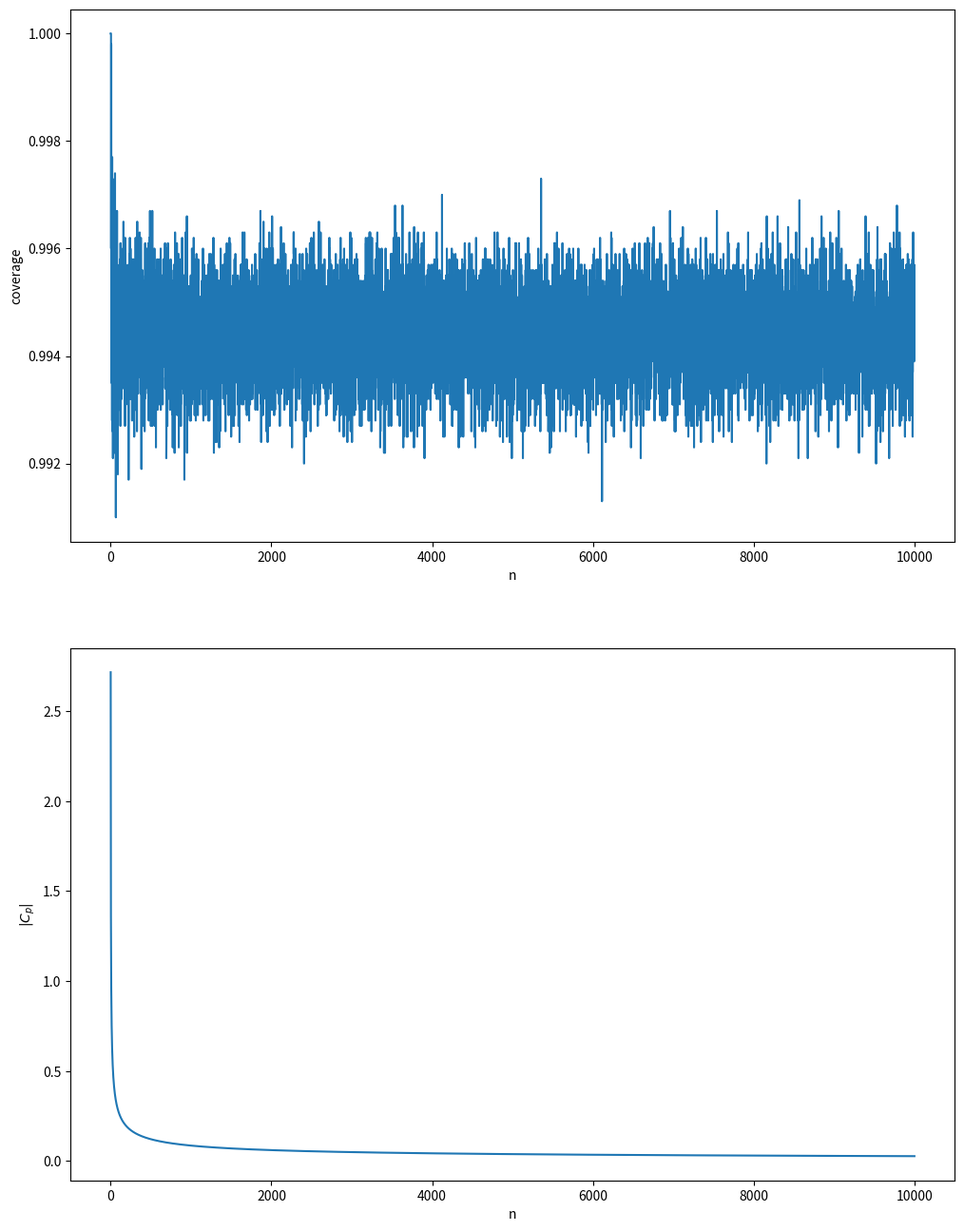

Reproduce this figure in Python.
import numpy as np
import matplotlib.pyplot as plt

from tqdm import tqdm

fig, ax = plt.subplots(2, 1, figsize=(12, 2*8))

# 4.4.(b)
rng = np.random.RandomState(37)
n_simulations = 10**4

n = np.arange(1, 10001, 1)
coverage = []
for n_ in tqdm(n):
    a = 0.05
    p = 0.4
    e = np.sqrt(1/(2*n_)*np.log(2/a))
    X = rng.binomial(n_, p, size=(n_simulations,))
    p_hat = X / n_

    coverage.append(np.mean((p_hat - e < p) & (p < p_hat + e)))

ax[0].set(xlabel='n', ylabel='coverage')
ax[0].plot(n, coverage)


# 4.4.(c)
e = np.sqrt(1/(2*n)*np.log(2/a))

ax[1].plot(n, 2*e)
ax[1].set(xlabel='n', ylabel='$|C_p|$')

plt.show()
